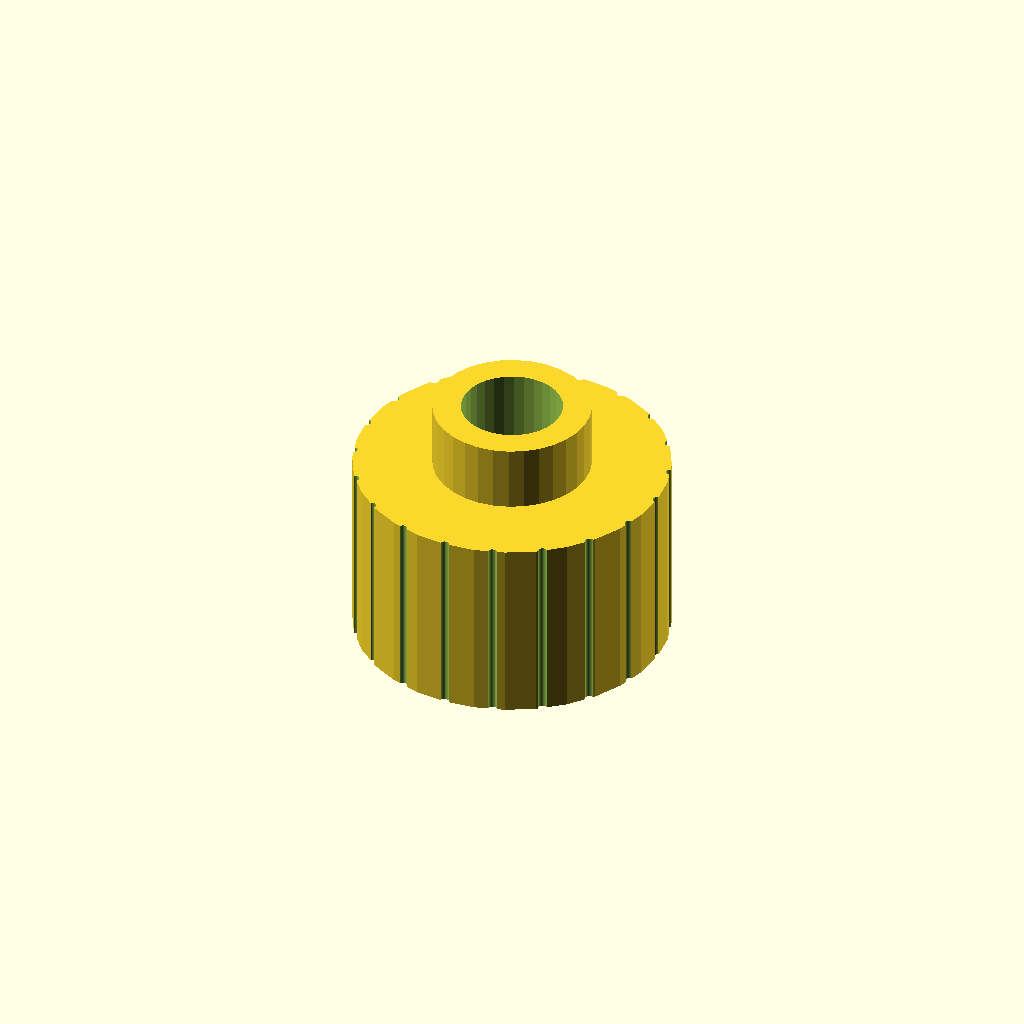
Cell 1: the model at its default parameters.
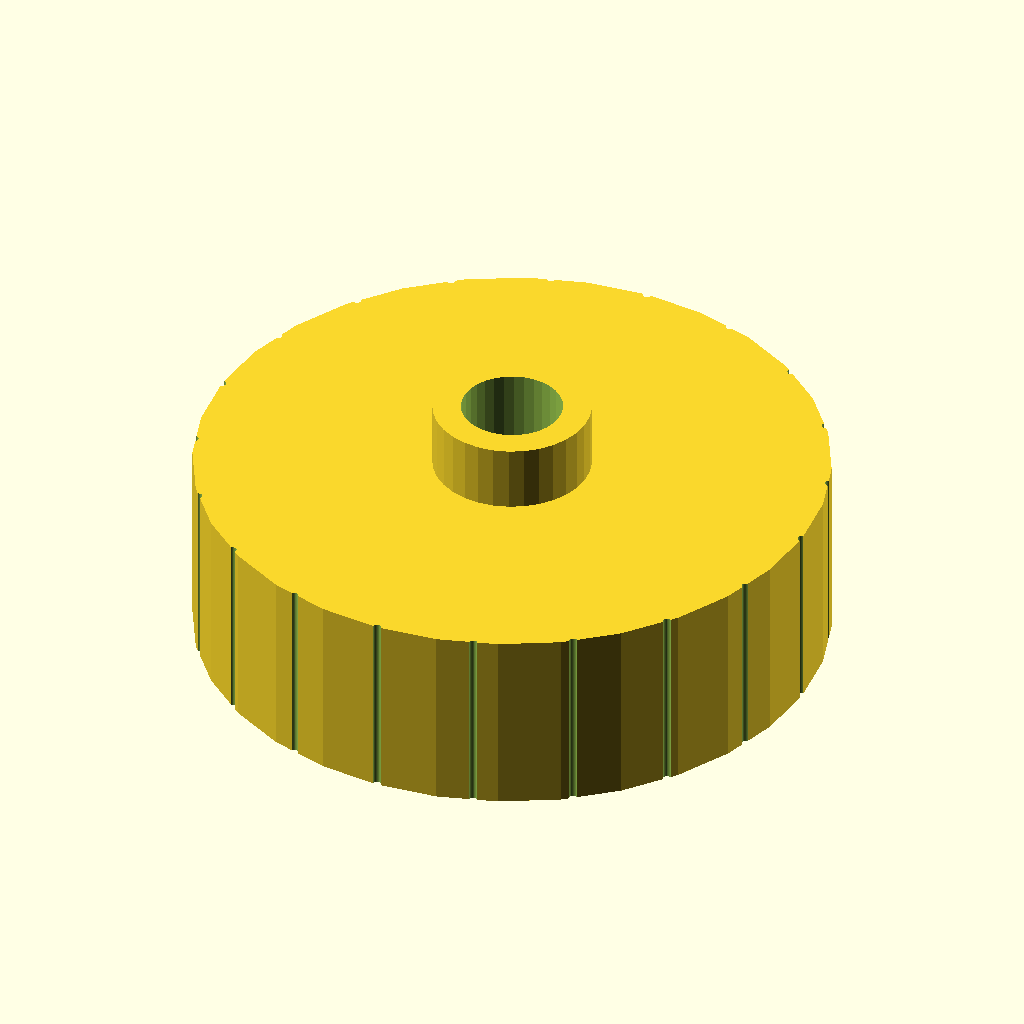
Cell 2 — head_d set to 60, the other parameters unchanged.
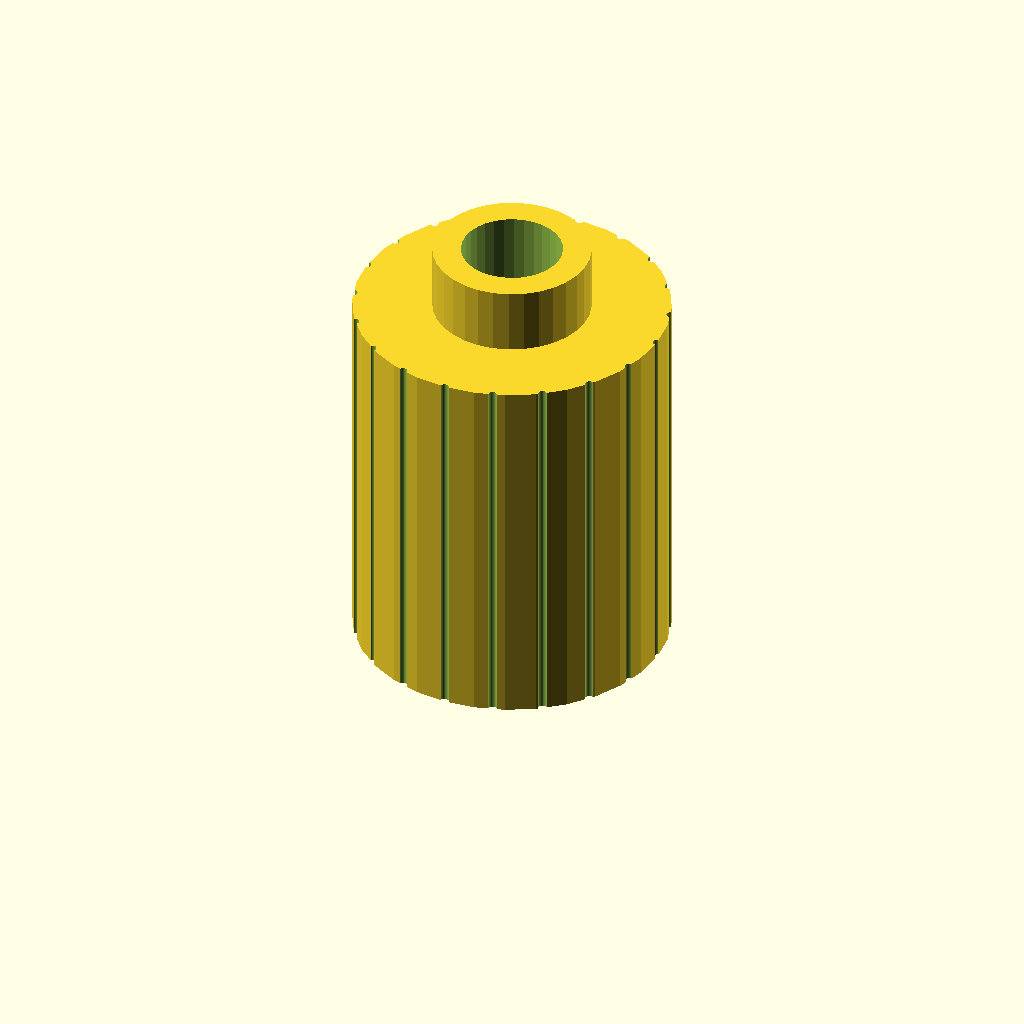
Cell 3: the same model with head_h = 36.
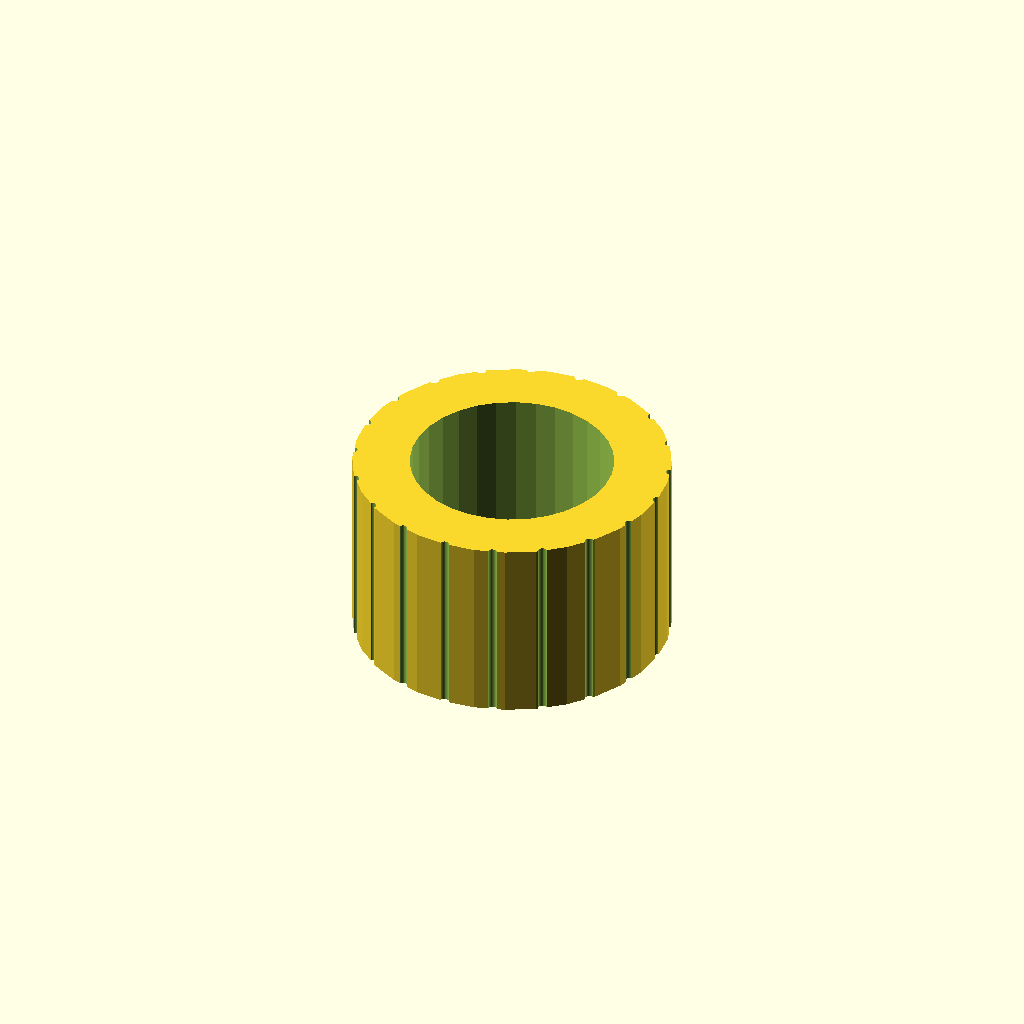
Cell 4 — hole_d set to 19.2, the other parameters unchanged.
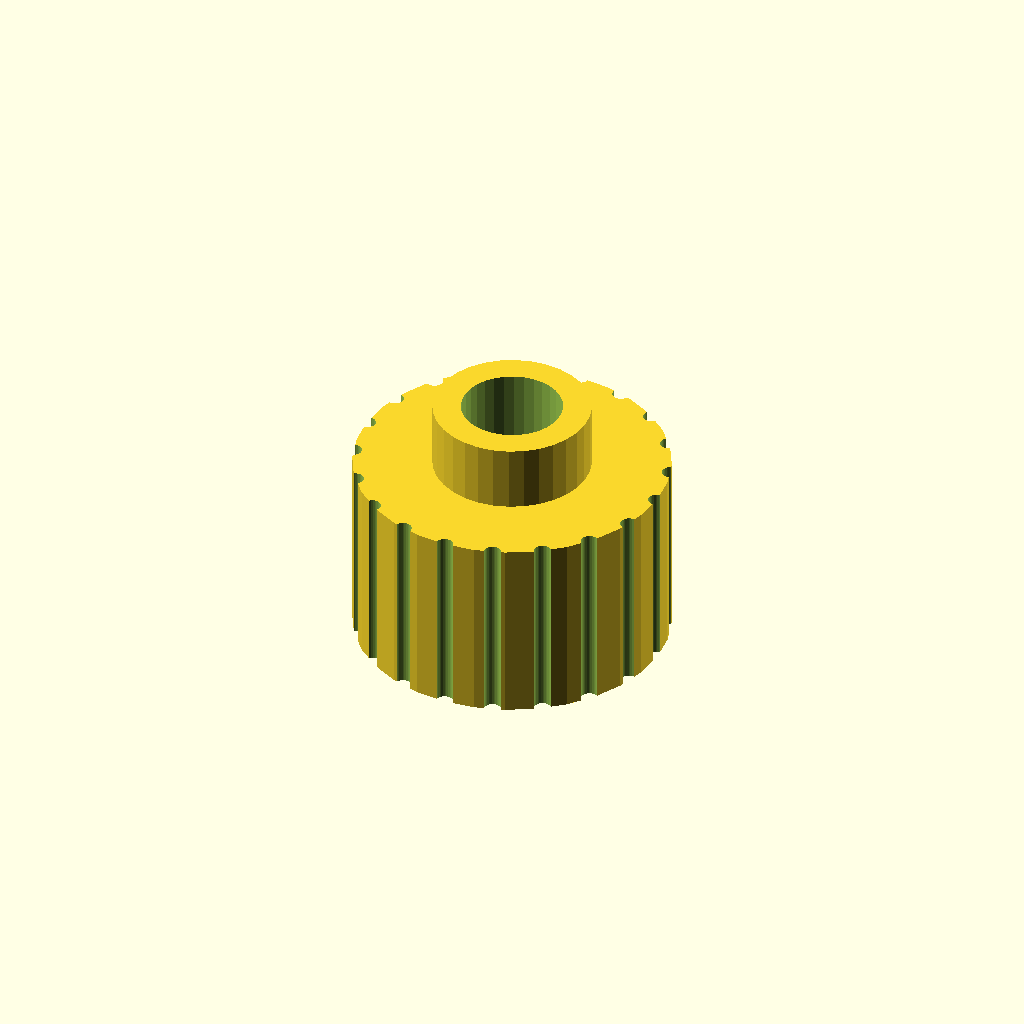
Cell 5: the same model with notch_d = 1.66.
One fixed orthographic camera (rotation 55°, 0°, 25°; colour scheme Cornfield) for every cell.
Source of the model, optional_data/data/gen2/knobs/part_0066.scad:
$fn = 32;

// ----------------------------------------------------------------------
// Hand knob: 30 x 30 x 24.3 mm
// ----------------------------------------------------------------------

// --- parameters (mm) ---
head_d = 30;              // knob diameter
head_h = 18;              // knob height
hole_d = 9.6;             // shaft bore
set_d = 3.4;              // set screw tap hole
notch_d = 0.83;           // knurl groove diameter
knurl_n = 20;             // number of knurl grooves
cap_h = 6.3;              // raised centre cap
cap_d = 15;               // centre cap diameter

module body() {
  cylinder(h = head_h, d = head_d);
}

module cap() {
  translate([0, 0, head_h - 1]) cylinder(h = cap_h + 1, d = cap_d);
}

difference() {
  union() {
    body();
    cap();
  }
  translate([0, 0, -1]) cylinder(h = head_h + cap_h + 2, d = hole_d);
  /* knurl grooves */
  for (i = [0 : knurl_n - 1])
    rotate([0, 0, i * 360 / knurl_n])
      translate([head_d / 2, 0, -0.5])
        cylinder(h = head_h + 1, d = notch_d);
  translate([-head_d / 2 - 1, 0, head_h * 0.5]) rotate([0, 90, 0]) cylinder(h = head_d / 2 + 2, d = set_d);
}
Customizer parameters (derived from the source; name, type, default, range or options):
head_d: number, default 30
head_h: number, default 18
hole_d: number, default 9.6
set_d: number, default 3.4
notch_d: number, default 0.83
knurl_n: number, default 20
cap_h: number, default 6.3
cap_d: number, default 15
